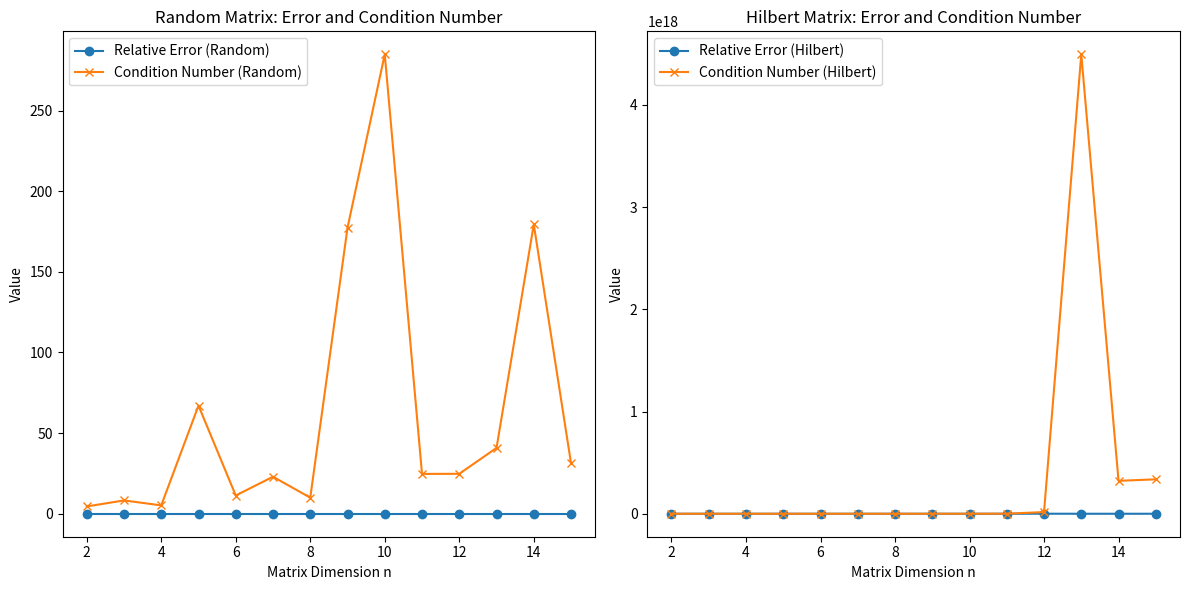

Here is the Python script that generated this plot:
import numpy as np
import matplotlib.pyplot as plt
from scipy.linalg import hilbert, lu_factor, lu_solve, cholesky
from numpy.linalg import cond, norm

def solve_system(n, matrix_type='random'):
    if matrix_type == 'random':
        A = np.random.randn(n, n)  # Random matrix
    elif matrix_type == 'hilbert':
        A = hilbert(n)  # Hilbert matrix

    # Generate a random exact solution vector x_exact
    x_exact = np.random.randn(n)
    b = A @ x_exact

    # Compute condition number of the matrix A
    condition_number = cond(A)

    # Solve the system Ax = b
    try:
        # If A is symmetric and positive definite, use Cholesky
        if np.allclose(A, A.T) and np.all(np.linalg.eigvals(A) > 0):
            L = cholesky(A)
            x_approx = np.linalg.solve(L.T, np.linalg.solve(L, b))
        else:
            raise np.linalg.LinAlgError
    # Else use LU factorization
    except np.linalg.LinAlgError:
        lu, piv = lu_factor(A)
        x_approx = lu_solve((lu, piv), b)

    # Calculate relative error
    relative_error = norm(x_approx - x_exact) / norm(x_exact)

    return condition_number, relative_error

n_values = range(2, 16)
matrix_types = ['random', 'hilbert']

results = {'random': {'n': [], 'condition': [], 'error': []},
           'hilbert': {'n': [], 'condition': [], 'error': []}}

for matrix_type in matrix_types:
    for n in n_values:
        cond_num, rel_error = solve_system(n, matrix_type)
        results[matrix_type]['n'].append(n)
        results[matrix_type]['condition'].append(cond_num)
        results[matrix_type]['error'].append(rel_error)

# Plotting the results
plt.figure(figsize=(12, 6))

# Plot for random matrices
plt.subplot(1, 2, 1)
plt.plot(results['random']['n'], results['random']['error'], label='Relative Error (Random)', marker='o')
plt.plot(results['random']['n'], results['random']['condition'], label='Condition Number (Random)', marker='x')
plt.xlabel('Matrix Dimension n')
plt.ylabel('Value')
plt.title('Random Matrix: Error and Condition Number')
plt.legend()

# Plot for Hilbert matrices
plt.subplot(1, 2, 2)
plt.plot(results['hilbert']['n'], results['hilbert']['error'], label='Relative Error (Hilbert)', marker='o')
plt.plot(results['hilbert']['n'], results['hilbert']['condition'], label='Condition Number (Hilbert)', marker='x')
plt.xlabel('Matrix Dimension n')
plt.ylabel('Value')
plt.title('Hilbert Matrix: Error and Condition Number')
plt.legend()

plt.tight_layout()
plt.show()
